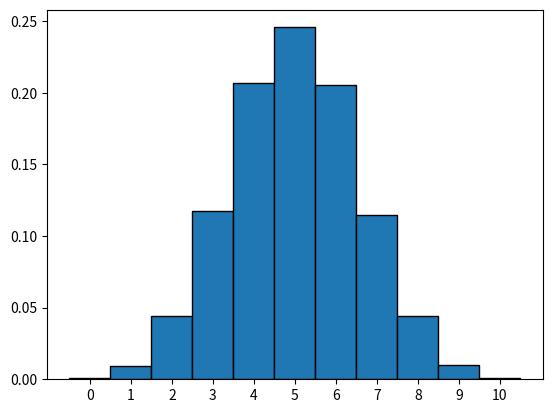

The matplotlib source for this figure:
import numpy as np
import matplotlib.pyplot as plt

num_sim = 100000

def bernoulli(p, print = 1):
    x = np.random.random(num_sim) < p
    if print:
        plt.hist(x.astype(int), bins=[-0.5, 0.5, 1.5], density=True, edgecolor="black")
        plt.xticks([0,1])

    return x.astype(int)


def binomial(n, p, print = 1):
    # x = [bernoulli(p, 0) for _ in range(n)]
    x = np.random.random((n, num_sim)) < p 
    sums = np.sum(x, axis = 0)

    if print:
        plt.hist(sums.astype(int), bins=np.arange(n + 2) - 0.5, density=True, edgecolor="black")
        plt.xticks(np.arange(n + 1))
    
    return sums

print(binomial(10, 1/2))

plt.show()
